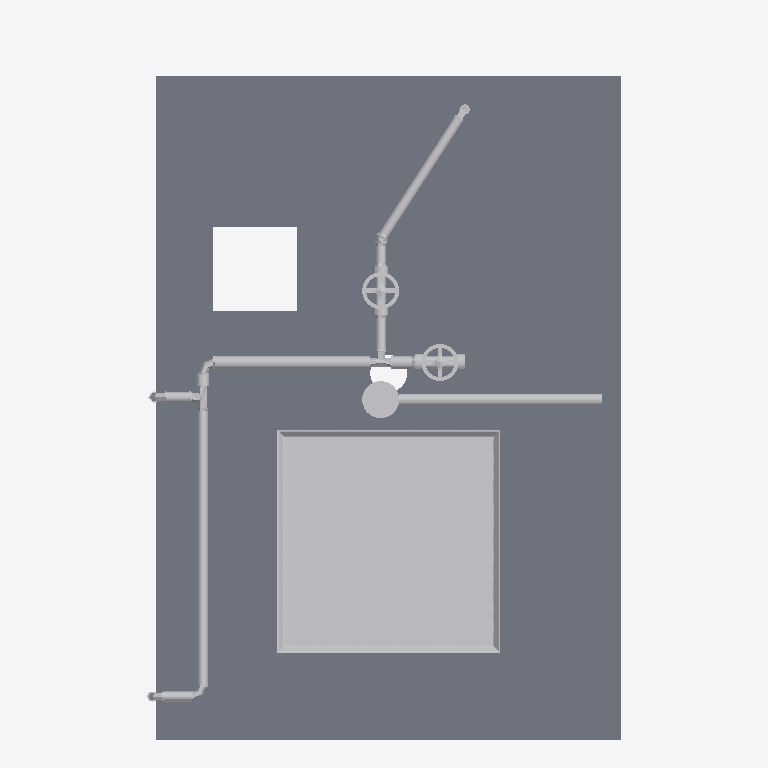
Plan cut of the same IFC building model at storey 'CEILING LEVEL' (level 2.38 m, cut at 3.77 m), seen from above with north up, elements coloured by IFC class (only those large enough to see are counted): 29 other elements (light grey), 1 slab (grey). No cut surface shows.
Extent 1.0 m × 1.4 m × 2.8 m (x, y, z). Storeys (2): FINISHED FLOOR LEVEL at 0.00 m; CEILING LEVEL at 2.38 m. Elements (76): 30 IfcFlowFitting, 21 IfcFlowSegment, 9 IfcWallStandardCase, 4 IfcBuildingElementProxy, 4 IfcFlowTerminal, 4 IfcSlab, 3 IfcFlowController, 1 IfcFurnishingElement.

HEADER;
FILE_DESCRIPTION(('ViewDefinition [CoordinationView_V2.0]'),'2;1');
FILE_NAME('PROJECT','2025-01-08T14:22:13+08:00',(''),(''),'ODA SDAI 22.12','23.0.11.19 - Exporter 23.0.11.19 - Alternate UI ','');
FILE_SCHEMA(('IFC2X3'));
ENDSEC;
DATA;
#98=IFCPROJECT('2kNKKfVtP43BG9KcatSfGf',#20,'PROJECT',$,$,'Prefabricated Bathroom Unit','Project Status',(#93),#90);
#111=IFCSITE('2kNKKfVtP43BG9KcatSfGh',#20,'Default',$,$,#110,$,$,.ELEMENT.,(1,21,7,498683),(103,49,11,422119),0.0,$,$);
#100=IFCBUILDING('2kNKKfVtP43BG9KcatSfGe',#20,'',$,$,#16,$,'',.ELEMENT.,$,$,#99);
#103=IFCBUILDINGSTOREY('3Zu5Bv0LOHrPC10026FoQQ',#20,'FINISHED FLOOR LEVEL',$,'Level:BSS.LEVEL HEAD',#102,$,'FINISHED FLOOR LEVEL',.ELEMENT.,0.0);
#107=IFCBUILDINGSTOREY('15Z0v90RiHrPC20026FoKR',#20,'CEILING LEVEL',$,'Level:BSS.LEVEL HEAD',#106,$,'CEILING LEVEL',.ELEMENT.,2375.0);
#20174=IFCSLAB('1VDRP4w3fB5wYxc0Rscz$5',#20,'Floor:BSS.60:1279365',$,'Floor:BSS.60',#20154,#20173,'1279365',.FLOOR.);
#25062=IFCBUILDINGELEMENTPROXY('1VDRP4w3fB5wYxc0Rscz$y',#20,'BSS.Ceiling Access Panel:450 x 450:1279420',$,'BSS.Ceiling Access Panel:450 x 450',#25061,#25057,'1279420',$);
#18568=IFCFLOWSEGMENT('2p9bkv39zC_8Vm5nWgoNtB',#20,'Pipe Types:BSS.Domestic Cold Water Pipe (Pex)(Basin):1260675',$,'Pipe Types:BSS.Domestic Cold Water Pipe (Pex)(Basin)',#18558,#18567,'1260675');
#16127=IFCFLOWSEGMENT('21l5btFwbACBcM35IZiAiw',#20,'Conduit with Fittings:BSS.Conduit Pipe:1250541',$,'Conduit with Fittings:BSS.Conduit Pipe',#16117,#16125,'1250541');
#17489=IFCFLOWSEGMENT('053GZZYUT9nRJP41k3FRJg',#20,'Pipe Types:BSS.Domestic Cold Water Pipe (Pex)(Main):1254088',$,'Pipe Types:BSS.Domestic Cold Water Pipe (Pex)(Main)',#17479,#17488,'1254088');
#17716=IFCFLOWSEGMENT('053GZZYUT9nRJP41k3FRL5',#20,'Pipe Types:BSS.Domestic Cold Water Pipe (Pex)(WC Cistern):1254247',$,'Pipe Types:BSS.Domestic Cold Water Pipe (Pex)(WC Cistern)',#17704,#17715,'1254247');
#15307=IFCFLOWCONTROLLER('11hjEGXvTFx8s3Cv3t3CT_',#20,'BSS.Gate Valve:25 mm:1248949',$,'BSS.Gate Valve:25 mm',#15306,#15303,'1248949');
#16096=IFCBUILDINGELEMENTPROXY('21l5btFwbACBcM35IZiAix',#20,'BSS.Junction Box - No Load:100 Square:1250540',$,'BSS.Junction Box - No Load:100 Square',#16095,#16092,'1250540',$);
#12576=IFCFLOWCONTROLLER('11hjEGXvTFx8s3Cv3t3CoQ',#20,'BSS.Gate Valve:20mm:1246545',$,'BSS.Gate Valve:20mm',#12575,#12572,'1246545');
#17435=IFCFLOWSEGMENT('053GZZYUT9nRJP41k3FRIO',#20,'Pipe Types:BSS.Domestic Cold Water Pipe (Pex)(WC Cistern):1254074',$,'Pipe Types:BSS.Domestic Cold Water Pipe (Pex)(WC Cistern)',#17425,#17434,'1254074');
#18963=IFCFLOWSEGMENT('0TYhTXgvf80OAGrD83yAs3',#20,'Pipe Types:BSS.Domestic Cold Water Pipe (Pex)(Basin):1262741',$,'Pipe Types:BSS.Domestic Cold Water Pipe (Pex)(Basin)',#18953,#18962,'1262741');
#17229=IFCFLOWSEGMENT('053GZZYUT9nRJP41k3FRHv',#20,'Pipe Types:BSS.Domestic Cold Water Pipe (Pex)(Main):1253979',$,'Pipe Types:BSS.Domestic Cold Water Pipe (Pex)(Main)',#17219,#17228,'1253979');
#17043=IFCFLOWFITTING('053GZZYUT9nRJP41k3FOtV',#20,'BSS.Rehau T- Piece, Uniform PX:16:1252349',$,'BSS.Rehau T- Piece, Uniform PX:16',#17042,#17038,'1252349');
#17467=IFCFLOWFITTING('053GZZYUT9nRJP41k3FRJb',#20,'BSS.Rehau T- Piece, Uniform PX:16:1254087',$,'BSS.Rehau T- Piece, Uniform PX:16',#17466,#17461,'1254087');
#16155=IFCFLOWSEGMENT('21l5btFwbACBcM35IZiAMu',#20,'Pipe Types:BSS.Domestic Cold Water Pipe (Pex)(Shower):1251951',$,'Pipe Types:BSS.Domestic Cold Water Pipe (Pex)(Shower)',#16145,#16154,'1251951');
#17751=IFCFLOWSEGMENT('053GZZYUT9nRJP41k3FRLG',#20,'Pipe Types:BSS.Domestic Cold Water Pipe (Pex)(WC Cistern):1254258',$,'Pipe Types:BSS.Domestic Cold Water Pipe (Pex)(WC Cistern)',#17741,#17750,'1254258');
#16461=IFCFLOWFITTING('053GZZYUT9nRJP41k3FOts',#20,'BSS.Rehau Elbow 90, PX:Standard:1252308',$,'BSS.Rehau Elbow 90, PX:Standard',#16460,#16457,'1252308');
#16487=IFCFLOWSEGMENT('053GZZYUT9nRJP41k3FOtC',#20,'Pipe Types:BSS.Domestic Cold Water Pipe (Pex)(Main):1252334',$,'Pipe Types:BSS.Domestic Cold Water Pipe (Pex)(Main)',#16476,#16485,'1252334');
#16861=IFCFLOWFITTING('053GZZYUT9nRJP41k3FOtQ',#20,'BSS.Rehau Elbow 90, PX:Standard:1252344',$,'BSS.Rehau Elbow 90, PX:Standard',#16860,#16856,'1252344');
#19334=IFCFLOWFITTING('0TYhTXgvf80OAGrD83yAs9',#20,'BSS.Rehau Elbow 90, PX:Standard:1262751',$,'BSS.Rehau Elbow 90, PX:Standard',#19333,#19329,'1262751');
#18938=IFCFLOWFITTING('2p9bkv39zC_8Vm5nWgoNsN',#20,'BSS.Rehau Elbow 90, PX:Standard:1260767',$,'BSS.Rehau Elbow 90, PX:Standard',#18937,#18934,'1260767');
#18123=IFCFLOWFITTING('053GZZYUT9nRJP41k3FRLO',#20,'BSS.Rehau Elbow 90, PX:Standard:1254266',$,'BSS.Rehau Elbow 90, PX:Standard',#18122,#18117,'1254266');
#18421=IFCFLOWFITTING('053GZZYUT9nRJP41k3FRMW',#20,'BSS.Rehau Elbow 90, PX:Standard:1254274',$,'BSS.Rehau Elbow 90, PX:Standard',#18420,#18415,'1254274');
#17414=IFCFLOWFITTING('053GZZYUT9nRJP41k3FRH3',#20,'M_Transition - Generic:Standard:1253985',$,'M_Transition - Generic:Standard',#17413,#17410,'1253985');
#17208=IFCFLOWFITTING('053GZZYUT9nRJP41k3FOed',#20,'M_Transition - Generic:Standard:1252357',$,'M_Transition - Generic:Standard',#17207,#17202,'1252357');
#17693=IFCFLOWFITTING('053GZZYUT9nRJP41k3FRJm',#20,'M_Transition - Generic:Standard:1254098',$,'M_Transition - Generic:Standard',#17692,#17687,'1254098');
#17630=IFCFLOWFITTING('053GZZYUT9nRJP41k3FRJj',#20,'M_Transition - Generic:Standard:1254095',$,'M_Transition - Generic:Standard',#17629,#17624,'1254095');
#18504=IFCFLOWFITTING('053GZZYUT9nRJP41k3FRMs',#20,'M_Transition - Generic:Standard:1254292',$,'M_Transition - Generic:Standard',#18503,#18500,'1254292');
#18519=IFCFLOWFITTING('053GZZYUT9nRJP41k3FRMq',#20,'M_Transition - Generic:Standard:1254294',$,'M_Transition - Generic:Standard',#18518,#18514,'1254294');
#18549=IFCFLOWFITTING('2p9bkv39zC_8Vm5nWgoNqQ',#20,'M_Transition - Generic:Standard:1260626',$,'M_Transition - Generic:Standard',#18548,#18544,'1260626');
ENDSEC;
